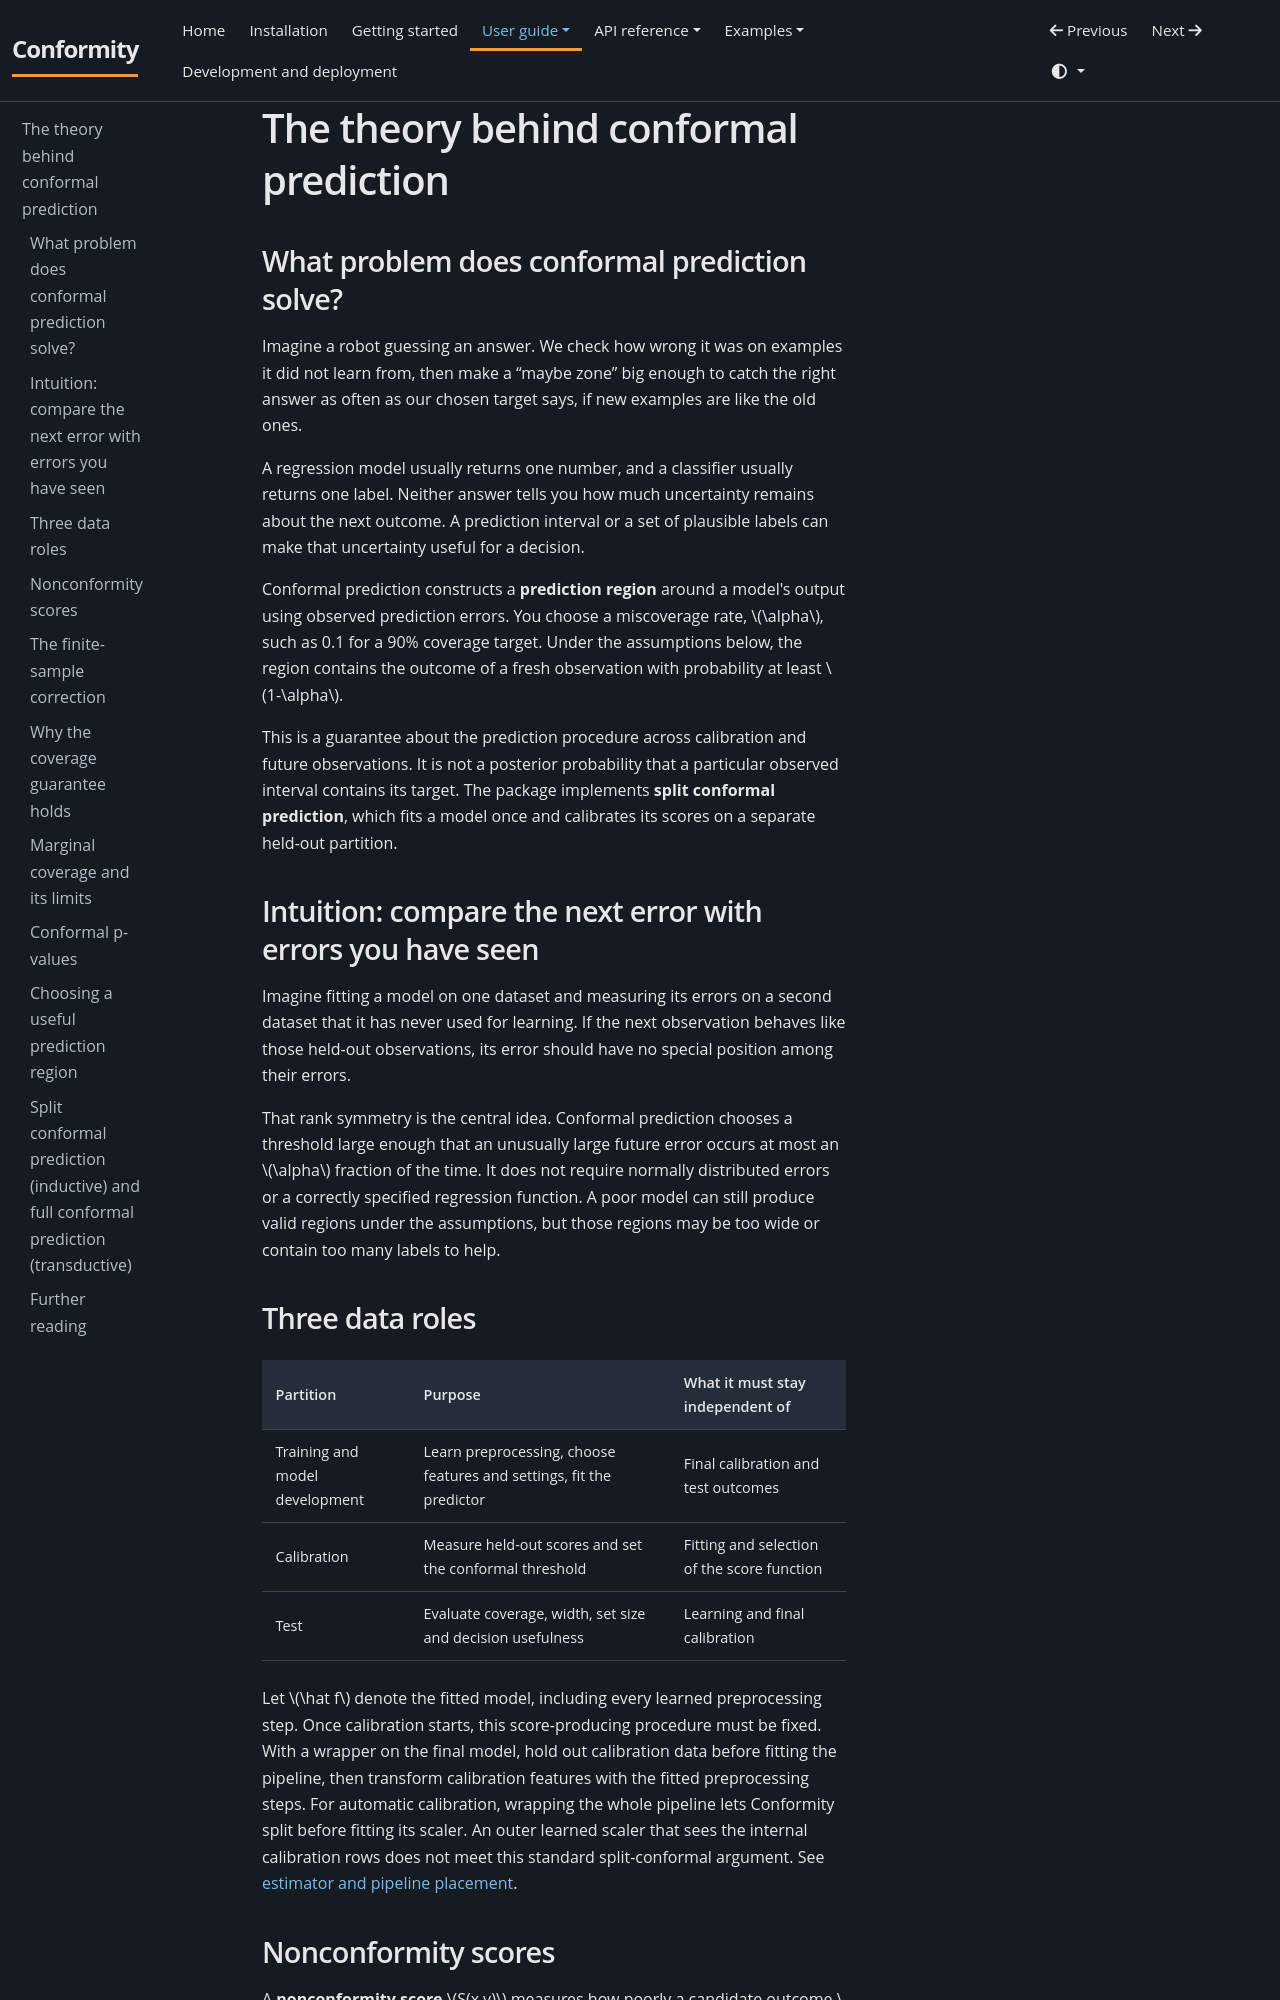

repository: JackGreenaway/Conformity · page: theory/index.html · generator: mkdocs

# The theory behind conformal prediction

## What problem does conformal prediction solve?

Imagine a robot guessing an answer. We check how wrong it was on examples it did not learn from, then make a “maybe zone” big enough to catch the right answer as often as our chosen target says, if new examples are like the old ones.

A regression model usually returns one number, and a classifier usually returns one label. Neither answer tells you how much uncertainty remains about the next outcome. A prediction interval or a set of plausible labels can make that uncertainty useful for a decision.

Conformal prediction constructs a **prediction region** around a model's output using observed prediction errors. You choose a miscoverage rate, $\alpha$, such as 0.1 for a 90% coverage target. Under the assumptions below, the region contains the outcome of a fresh observation with probability at least $1-\alpha$.

This is a guarantee about the prediction procedure across calibration and future observations. It is not a posterior probability that a particular observed interval contains its target. The package implements **split conformal prediction**, which fits a model once and calibrates its scores on a separate held-out partition.

## Intuition: compare the next error with errors you have seen

Imagine fitting a model on one dataset and measuring its errors on a second dataset that it has never used for learning. If the next observation behaves like those held-out observations, its error should have no special position among their errors.

That rank symmetry is the central idea. Conformal prediction chooses a threshold large enough that an unusually large future error occurs at most an $\alpha$ fraction of the time. It does not require normally distributed errors or a correctly specified regression function. A poor model can still produce valid regions under the assumptions, but those regions may be too wide or contain too many labels to help.

## Three data roles

| Partition | Purpose | What it must stay independent of |
| --- | --- | --- |
| Training and model development | Learn preprocessing, choose features and settings, fit the predictor | Final calibration and test outcomes |
| Calibration | Measure held-out scores and set the conformal threshold | Fitting and selection of the score function |
| Test | Evaluate coverage, width, set size and decision usefulness | Learning and final calibration |

Let $\hat f$ denote the fitted model, including every learned preprocessing step. Once calibration starts, this score-producing procedure must be fixed. With a wrapper on the final model, hold out calibration data before fitting the pipeline, then transform calibration features with the fitted preprocessing steps. For automatic calibration, wrapping the whole pipeline lets Conformity split before fitting its scaler. An outer learned scaler that sees the internal calibration rows does not meet this standard split-conformal argument. See [estimator and pipeline placement](user-guide/estimators.md).

## Nonconformity scores

A **nonconformity score** $S(x,y)$ measures how poorly a candidate outcome $y$ agrees with the fitted model at input $x$. Larger scores mean worse agreement. Compute the same score at calibration and prediction time.
